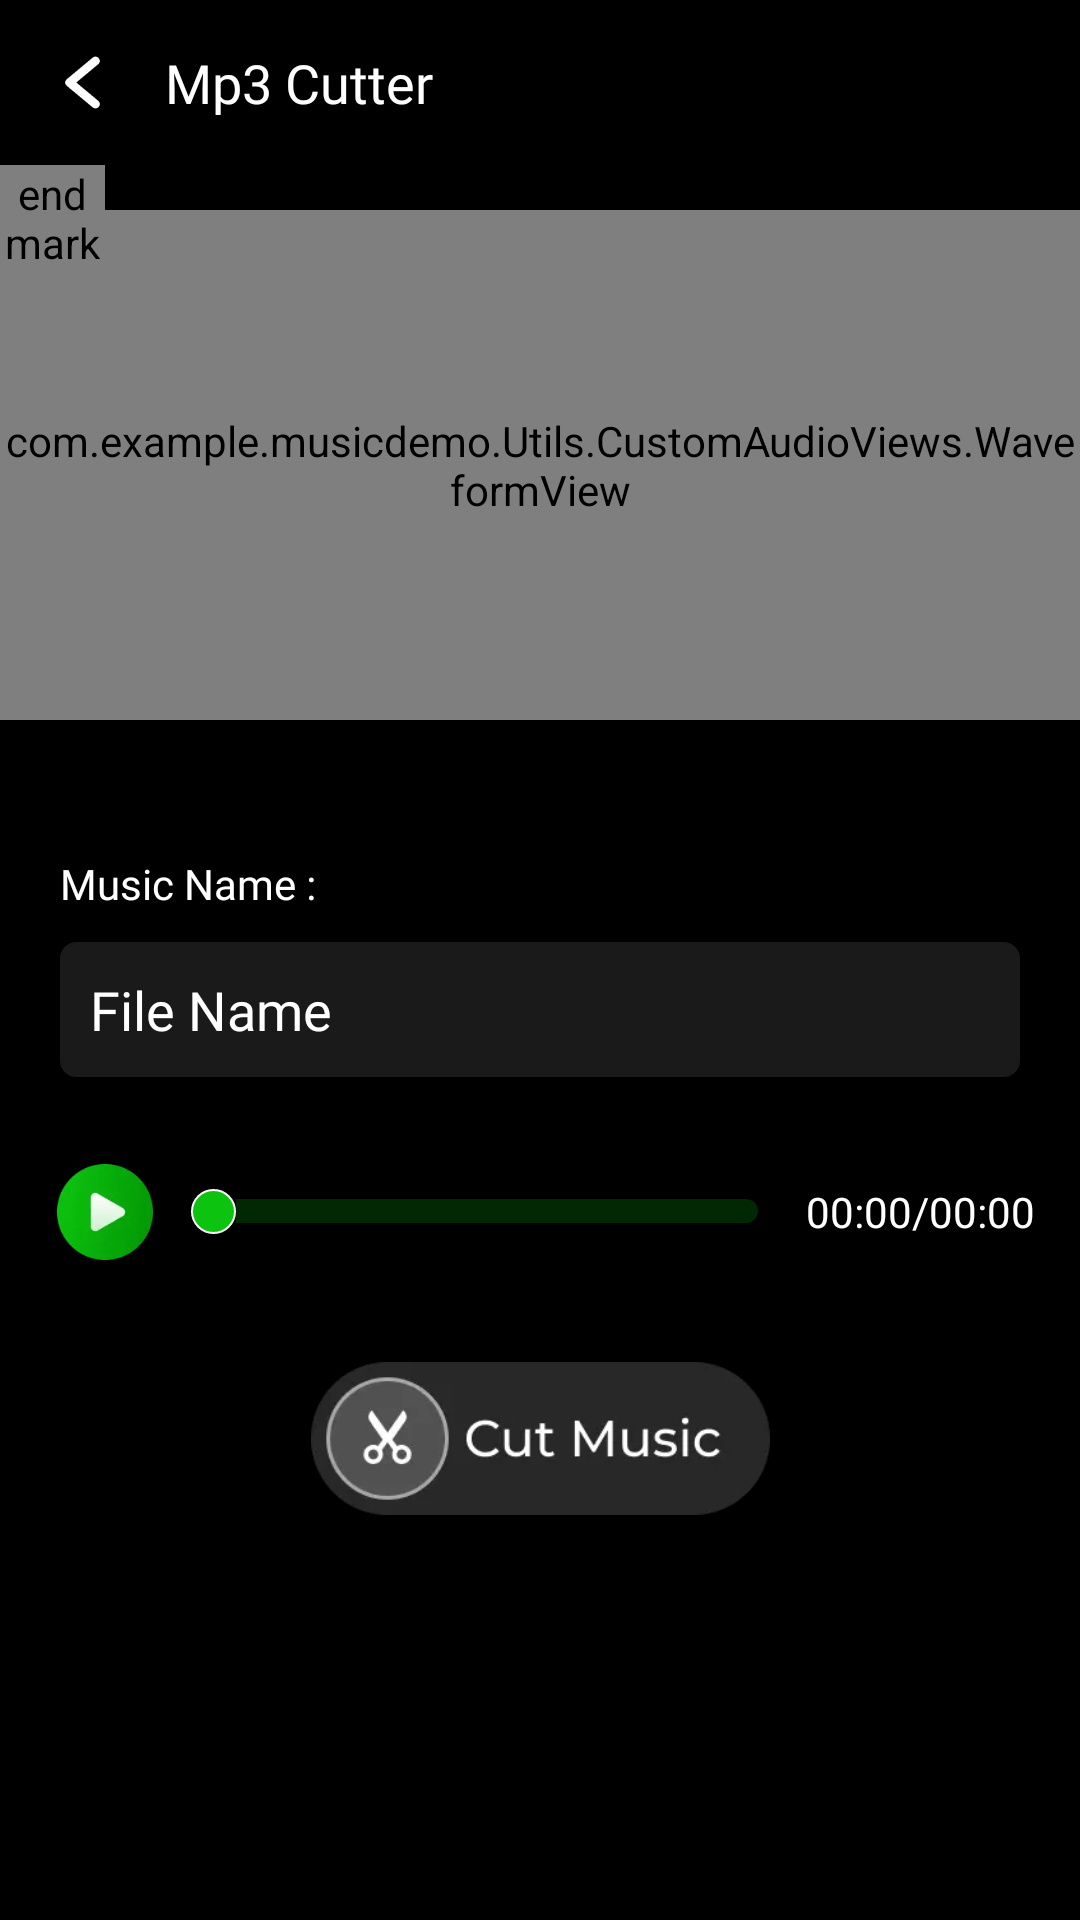

The Android layout XML behind this screen, and the referenced resources:
<!-- AndroidManifest.xml: application theme Theme.MusicDemo -->
<!-- res/layout/activity_audio_cutter.xml -->
<?xml version="1.0" encoding="utf-8"?>
<LinearLayout xmlns:android="http://schemas.android.com/apk/res/android"
    xmlns:tools="http://schemas.android.com/tools"
    android:layout_width="match_parent"
    android:layout_height="match_parent"
    android:background="@color/black"
    android:orientation="vertical"
    tools:context=".Activity.AudioCutterActivity">

    <LinearLayout
        android:layout_width="match_parent"
        android:layout_height="55dp">

        <ImageView
            android:id="@+id/back_img"
            android:layout_width="wrap_content"
            android:layout_height="match_parent"
            android:adjustViewBounds="true"
            android:padding="16dp"
            android:src="@drawable/back_img" />

        <TextView
            android:id="@+id/header_title"
            android:layout_width="match_parent"
            android:layout_height="wrap_content"
            android:layout_gravity="center"
            android:layout_marginEnd="10dp"
            android:layout_weight="1"
            android:fontFamily="@font/inter_medium"
            android:singleLine="true"
            android:text="Mp3 Cutter"
            android:textColor="@color/white"
            android:textSize="18sp" />

    </LinearLayout>

    <LinearLayout
        android:layout_width="match_parent"
        android:layout_height="0dp"
        android:layout_weight="1"
        android:orientation="vertical">

        <LinearLayout
            android:layout_width="match_parent"
            android:layout_height="200dp"
            android:gravity="center"
            android:orientation="vertical">

            <RelativeLayout
                android:layout_width="match_parent"
                android:layout_height="0dp"
                android:layout_weight="1">

                <com.example.musicdemo.Utils.CustomAudioViews.WaveformView
                    android:id="@+id/audioWaveform"
                    android:layout_width="wrap_content"
                    android:layout_height="match_parent"
                    android:layout_centerInParent="true"
                    android:layout_marginTop="15dp"
                    android:layout_marginBottom="15dp"
                    android:background="#272727" />

                <com.example.musicdemo.Utils.CustomAudioViews.MarkerView
                    android:id="@+id/markerStart"
                    android:layout_width="35dp"
                    android:layout_height="35dp"
                    android:contentDescription="start marker"
                    android:minWidth="35dp"
                    android:minHeight="35dp"
                    android:nextFocusDown="@+id/markerEnd"
                    android:src="@drawable/extract_chevron_left_circle_24dp" />

                <TextView
                    android:id="@+id/txtStartPosition"
                    android:layout_width="wrap_content"
                    android:layout_height="wrap_content"
                    android:text="00.00"
                    android:textColor="@color/white"
                    android:textSize="12sp"
                    android:visibility="gone" />

                <com.example.musicdemo.Utils.CustomAudioViews.MarkerView
                    android:id="@+id/markerEnd"
                    android:layout_width="35dp"
                    android:layout_height="35dp"
                    android:contentDescription="end marker"
                    android:minWidth="35dp"
                    android:minHeight="35dp"
                    android:nextFocusUp="@+id/markerStart"
                    android:nextFocusDown="@+id/info"
                    android:src="@drawable/extract_chevron_right_circle_24dp" />

                <TextView
                    android:id="@+id/txtEndPosition"
                    android:layout_width="wrap_content"
                    android:layout_height="wrap_content"
                    android:text="00.01"
                    android:textColor="@color/white"
                    android:textSize="12sp"
                    android:visibility="gone" />

            </RelativeLayout>

        </LinearLayout>

        <TextView
            android:layout_width="wrap_content"
            android:layout_height="wrap_content"
            android:layout_marginStart="20dp"
            android:layout_marginTop="30dp"
            android:layout_marginEnd="20dp"
            android:fontFamily="@font/inter_medium"
            android:text="Music Name :"
            android:textColor="@color/white"
            android:textSize="14sp" />

        <EditText
            android:id="@+id/et_music_title"
            android:layout_width="match_parent"
            android:layout_height="45dp"
            android:layout_marginStart="20dp"
            android:layout_marginTop="10dp"
            android:layout_marginEnd="20dp"
            android:background="@drawable/bg_8"
            android:fontFamily="@font/inter_medium"
            android:hint="File Name"
            android:inputType="text"
            android:paddingHorizontal="10dp"
            android:singleLine="true"
            android:textColor="@color/white"
            android:textColorHint="@color/white"
            android:textCursorDrawable="@drawable/color_cursor" />

        <LinearLayout
            android:layout_width="match_parent"
            android:layout_height="wrap_content"
            android:layout_marginStart="15dp"
            android:layout_marginTop="25dp"
            android:layout_marginEnd="15dp"
            android:gravity="center"
            android:orientation="horizontal">

            <ImageView
                android:id="@+id/musicControllerPlayButton"
                android:layout_width="40dp"
                android:layout_height="40dp"
                android:layout_gravity="center"
                android:adjustViewBounds="true"
                android:padding="4dp"
                android:src="@drawable/music_play_img" />

            <SeekBar
                android:id="@+id/positionBarElapsedTime"
                android:layout_width="match_parent"
                android:layout_height="wrap_content"
                android:layout_weight="1"
                android:maxHeight="8dp"
                android:minHeight="8dp"
                android:progressDrawable="@drawable/custom_seekbar2"
                android:thumb="@drawable/seekbar_thumb2" />

            <TextView
                android:id="@+id/tvMusicElapsedTime"
                android:layout_width="wrap_content"
                android:layout_height="wrap_content"
                android:fontFamily="@font/inter_medium"
                android:text="00:00/00:00"
                android:textColor="@color/white" />

        </LinearLayout>

        <LinearLayout
            android:layout_width="match_parent"
            android:layout_height="wrap_content"
            android:layout_marginTop="30dp"
            android:layout_marginBottom="30dp">

            <ImageView
                android:layout_width="match_parent"
                android:layout_height="wrap_content"
                android:layout_marginStart="10dp"
                android:layout_marginEnd="10dp"
                android:layout_weight="0.37"
                android:adjustViewBounds="true" />

            <ImageView
                android:id="@+id/music_extract_img_3"
                android:layout_width="match_parent"
                android:layout_height="wrap_content"
                android:layout_marginStart="10dp"
                android:layout_marginEnd="10dp"
                android:layout_weight="0.26"
                android:adjustViewBounds="true"
                android:src="@drawable/music_extract_img_3" />

            <ImageView
                android:layout_width="match_parent"
                android:layout_height="wrap_content"
                android:layout_marginStart="10dp"
                android:layout_marginEnd="10dp"
                android:layout_weight="0.37"
                android:adjustViewBounds="true" />

        </LinearLayout>

    </LinearLayout>

</LinearLayout>
<!-- resources referenced by this layout -->
<resources>
  <color name="black">#FF000000</color>
  <color name="white">#FFFFFFFF</color>
  <!-- drawable back_img: png bitmap (drawable, 641 bytes) -->
  <!-- drawable bg_8 (drawable) -->
  <?xml version="1.0" encoding="utf-8"?>
  <shape xmlns:android="http://schemas.android.com/apk/res/android">
      <corners android:radius="5dp" />
      <stroke
          android:width="1dp"
          android:color="#1B1A1A" />
  
      <solid android:color="#1B1A1A" />
  
  </shape>
  <!-- drawable custom_seekbar2 (drawable) -->
  <?xml version="1.0" encoding="utf-8"?>
  <layer-list xmlns:android="http://schemas.android.com/apk/res/android">
      <item android:id="@android:id/background">
          <shape android:shape="rectangle">
              <solid android:color="#330CC310" />
              <size android:height="2px" />
              <corners android:radius="10dp" />
          </shape>
      </item>
      <item android:id="@android:id/progress">
          <clip
              android:clipOrientation="horizontal"
              android:gravity="left">
              <shape android:shape="rectangle">
                  <solid android:color="#0CC310" />
                  <size android:height="2px" />
                  <corners android:radius="10dp" />
              </shape>
          </clip>
      </item>
  </layer-list>
  <!-- drawable extract_chevron_left_circle_24dp (drawable) -->
  <?xml version="1.0" encoding="utf-8"?>
  <vector xmlns:android="http://schemas.android.com/apk/res/android"
      android:width="24dp"
      android:height="24dp"
      android:viewportWidth="24"
      android:viewportHeight="24">
      <path
          android:fillColor="#FFFFFF"
          android:pathData="M22,12A10,10 0 0,1 12,22A10,10 0 0,1 2,12A10,10 0 0,1 12,2A10,10 0 0,1 22,12M15.4,16.6L10.8,12L15.4,7.4L14,6L8,12L14,18L15.4,16.6Z" />
  </vector>
  <!-- drawable extract_chevron_right_circle_24dp (drawable) -->
  <?xml version="1.0" encoding="utf-8"?>
  <vector xmlns:android="http://schemas.android.com/apk/res/android"
      android:width="24dp"
      android:height="24dp"
      android:viewportWidth="24"
      android:viewportHeight="24">
      <path
          android:fillColor="#FFFFFF"
          android:pathData="M22,12A10,10 0 0,1 12,22A10,10 0 0,1 2,12A10,10 0 0,1 12,2A10,10 0 0,1 22,12M10,18L16,12L10,6L8.6,7.4L13.2,12L8.6,16.6L10,18Z" />
  </vector>
  <!-- drawable music_extract_img_3: webp bitmap (drawable, 3352 bytes) -->
  <!-- drawable music_play_img: webp bitmap (drawable, 3820 bytes) -->
  <!-- drawable seekbar_thumb2 (drawable) -->
  <?xml version="1.0" encoding="utf-8"?>
  <shape xmlns:android="http://schemas.android.com/apk/res/android"
      android:shape="oval">
      <solid android:color="#0CC310" />
      <stroke
          android:width="0.5dp"
          android:color="@color/white" />
      <size
          android:width="15dp"
          android:height="15dp" />
  </shape>
  <style name="Theme.MusicDemo" parent="Base.Theme.MusicDemo" />
  <style name="Base.Theme.MusicDemo" parent="Theme.Material3.DayNight.NoActionBar">
          <item name="android:statusBarColor">@color/black</item>
      </style>
</resources>
